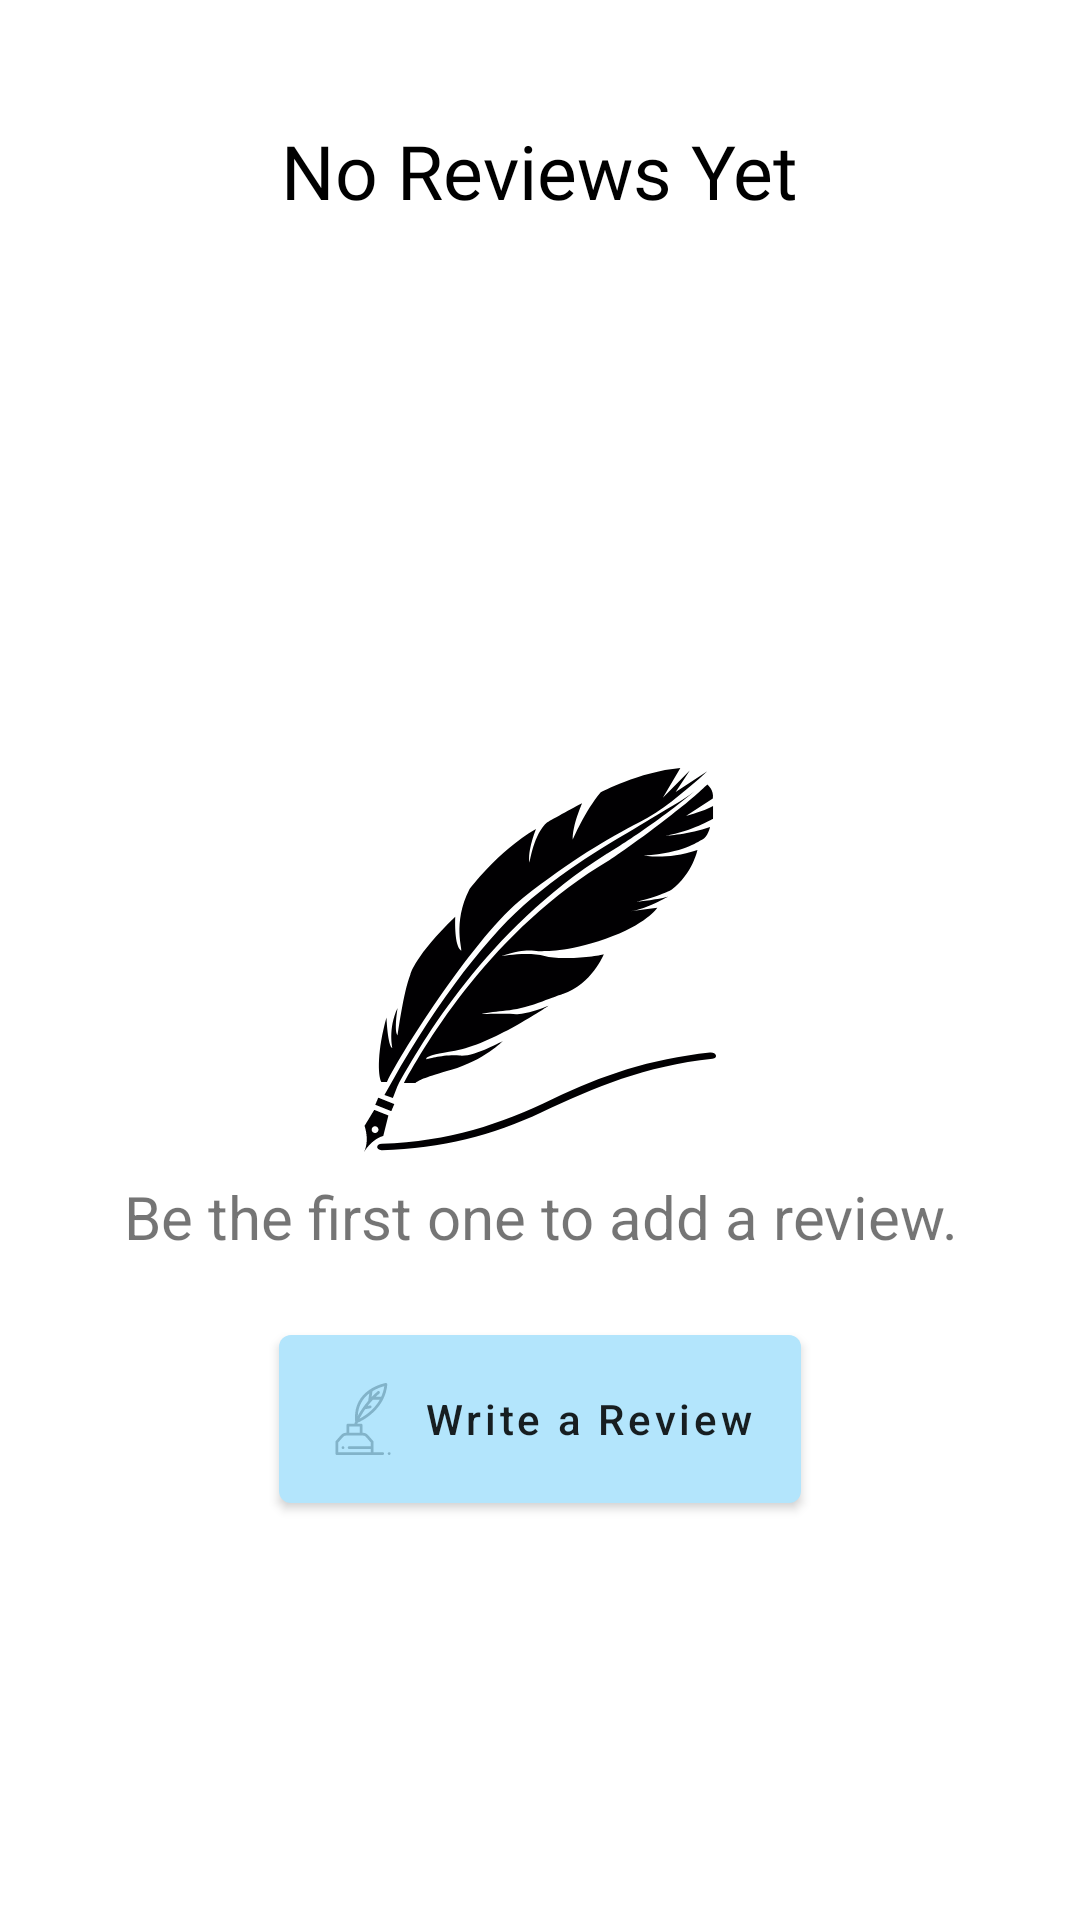

Layout XML and referenced resources for this Android screen:
<!-- AndroidManifest.xml: application theme AppTheme -->
<!-- res/layout/no_reviews.xml -->
<?xml version="1.0" encoding="utf-8"?>
<RelativeLayout
        xmlns:android="http://schemas.android.com/apk/res/android"
        android:layout_width="match_parent"
        android:layout_height="match_parent" xmlns:app="http://schemas.android.com/apk/res-auto">

    <androidx.appcompat.widget.AppCompatImageView
            android:src="@drawable/ic_quill_drawing_a_line_128"
            android:layout_gravity="center"
            android:id="@+id/quill"
            android:layout_centerInParent="true"
            android:layout_width="wrap_content"
            android:layout_height="wrap_content"/>

    <TextView
            android:text="@string/first_review"
            android:textAlignment="center"
            android:id="@+id/first_review_text"
            android:textSize="20sp"
            android:padding="8dp"
            android:layout_below="@id/quill"
            android:layout_centerHorizontal="true"
            android:layout_width="wrap_content"
            android:layout_height="wrap_content"/>

    <com.google.android.material.button.MaterialButton
            android:text="@string/write_a_review"
            android:id="@+id/add_review_button_large"
            style="@style/myButton"
            app:icon="@drawable/ic_write"
            app:iconTint="@color/colorPrimaryDark"
            android:layout_marginBottom="60dp"
            android:layout_centerHorizontal="true"
            android:layout_below="@id/first_review_text"
            android:layout_width="wrap_content"
            android:layout_height="wrap_content"/>

    <TextView
            android:text="@string/no_reviews_yet"
            android:textSize="25sp"
            android:layout_centerHorizontal="true"
            android:textColor="@android:color/black"
            android:fontFamily="@font/greatvibes_regular"
            android:layout_gravity="top|center_horizontal"
            android:layout_margin="40dp"
            android:layout_width="wrap_content"
            android:layout_height="wrap_content"/>

</RelativeLayout>
<!-- resources referenced by this layout -->
<resources>
  <color name="colorPrimaryDark">#82b3c9</color>
  <!-- drawable ic_quill_drawing_a_line_128: vector/xml drawable (drawable, 3561 chars, omitted) -->
  <!-- drawable ic_write: vector/xml drawable (drawable, 2735 chars, omitted) -->
  <string name="first_review">Be the first one to add a review.</string>
  <string name="no_reviews_yet">No Reviews Yet</string>
  <string name="write_a_review">Write a Review</string>
  <style name="myButton" parent="@style/TextAppearance.MaterialComponents.Button">
          <item name="android:padding">16dp</item>
          <item name="android:elevation">8dp</item>
          <item name="android:layout_margin">12dp</item>
          <item name="android:textAllCaps">false</item>
      </style>
  <style name="AppTheme" parent="@style/Theme.MaterialComponents.Light.NoActionBar">
          
          <item name="colorPrimary">@color/colorPrimary</item>
          <item name="colorPrimaryDark">@color/colorPrimaryDark</item>
          <item name="colorAccent">@color/colorAccent</item>
          <item name="android:windowActivityTransitions">true</item>
          <item name="android:background">@android:color/transparent</item>
      </style>
  <color name="colorPrimary">#b3e5fc</color>
  <color name="colorAccent">#afbdc4</color>
</resources>
